Run: headless pygame with SDL's dummy video driver; simulated clock (each Clock.tick advances the game by its frame time, no real sleeping); random seed 0; keys injected as events and as key.get_pressed() state; mouse plan: one left click at the window centre at the start of phase 2, then a move to the lower-right quarter at the start of phase 3.
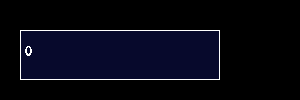
Frame 1 of 4 · flips 1–60 · no input
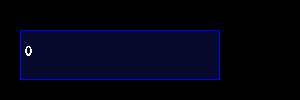
Frame 2 of 4 · flips 61–180 · clicked the window centre · tapped SPACE, RETURN · held RIGHT (→), D
Frame 3 of 4 · flips 181–300 · moved the mouse to the lower-right quarter · held DOWN (↓), S · screen unchanged from frame 2, image omitted
Frame 4 of 4 · flips 301–420 · held LEFT (←), A, UP (↑), W · screen unchanged from frame 3, image omitted

The pygame program that drew these frames:

import pygame

class textInput:
	def __init__(self,screen,axex,axey,length,height,
		maxdigit = 8,
		textsize=20,
		textcolor=(255,255,255),
		bordercolor=(255,255,255),
		bordercolor_click=(0,0,255),
		fontcolor=(7,9,44) ):

		"""
			Hyperparameters :
			- screen of your game/app (created with pygame.display.set_mode)
			- axex = position x of the top left corner of the box
			- axexy = position y of the top left corner of the box
			- length = length of the box
			- height = height of the box

			Default hyperparameters :
			- maxdigit = number of digits allowed in the content (incl. point)
			- textsize = size of the text
			- textcolor = color of the text display
			- bordercolor = color of the outer edge of the field
			- bordercolor_click = color of the outer edge of the field when you click on
			- fontcolor = field background color
		"""

		#Fix the values of the different color
		self.bordercolor = bordercolor
		self.fontcolor = fontcolor
		self.textcolor = textcolor
		self.textsize = textsize
		self.bordercolor_click = bordercolor_click

		#Fix your screen used in your app
		self.screen = screen

		#Fix the number of digits allowed in the content
		self.maxdigit = maxdigit

		#Fix positions of the field
		self.axex = axex
		self.axey = axey
		self.length = length
		self.height = height

		#Create the field
		self.rect = pygame.rect.Rect( (axex,axey) , (length,height) )
		screen.fill(self.bordercolor, self.rect)
		screen.fill(self.fontcolor, self.rect.inflate(-2, -2))

		#Init the content
		self.content = "0"

		#Create the font of the text
		self.textfont = pygame.font.SysFont('Calibri', self.textsize)

		#Show the field
		self.displaytext()

		#boolean to test if you click on the field
		self.click = False

		#Values allow in the content
		self.allow = [str(i) for i in range(10)]

	def displaytext(self):
		"""
			Function to update the content on the field
		"""
		self.screen.fill(self.fontcolor, self.rect.inflate(-2, -2))
		self.textsurface = self.textfont.render(self.content, False, self.textcolor)
		self.screen.blit(self.textsurface,(self.axex+5,self.axey+15))

	def update(self,events,posx,posy):
		"""
			Method for updating content based on user actions

			Parameters :
			- events : list of pygame event
			- posx = position x of the mouse
			- posy = position y of the mouse
		"""

		#Test if the mouse is in the text field
		if not (posx>=self.axex and posx<=self.axex+self.length and posy>=self.axey and posy<=self.axey+self.height):
			if pygame.mouse.get_pressed()[0]==1:

				#If you click outside the field, it will reset the border and prevent it from being changed
				self.click = False
				self.screen.fill(self.bordercolor, self.rect)
				self.screen.fill(self.fontcolor, self.rect.inflate(-2, -2))

		elif pygame.mouse.get_pressed()[0]==1:

			#If you click in the field, the border will change and you will be able to modify it
			self.click=True
			self.screen.fill(self.bordercolor_click, self.rect)
			self.screen.fill(self.fontcolor, self.rect.inflate(-2, -2))

		#If you can change the content
		if self.click == True:
			for event in events:

				#If a key is pressed
				if event.type == pygame.KEYDOWN:

					#Delete content if it exists
					if event.key == pygame.K_BACKSPACE and len(self.content)>0:
						self.content = self.content[:-1]

					#Add a dot (for decimal numbers)
					elif (event.key == pygame.K_KP_PERIOD or event.key == pygame.K_PERIOD) and len(self.content)<self.maxdigit:

						#Cannot add dot if it's already in
						if "." not in self.content:
							self.content = self.content + "."
					#Take the value of the pressed key and convert it into readable data
					value = pygame.key.name(event.key)
					value = value.split("[")[-1].split("]")[0]

					#If the value is allowed, it is added to the content.
					if value in self.allow and len(self.content)<self.maxdigit:
						self.content = self.content + value

		#Update the text of the field
		self.displaytext()

	def getValue(self):
		"""
			Return the value of the content
		"""
		return float(self.content)


if __name__ == "__main__":

	import time

	pygame.init()
	pygame.font.init()
	screen = pygame.display.set_mode((300, 100))

	#We create the text field
	text = textInput(screen,20,30,200,50,maxdigit=15)

	while True:

		pygame.display.update()

		events = pygame.event.get()
		for event in events:
			if event.type == pygame.QUIT:
				pygame.quit()
				exit()
		mouse = pygame.mouse.get_pos()
		x = mouse[0]
		y = mouse[1]

		#We update the text
		text.update(events,x,y)
